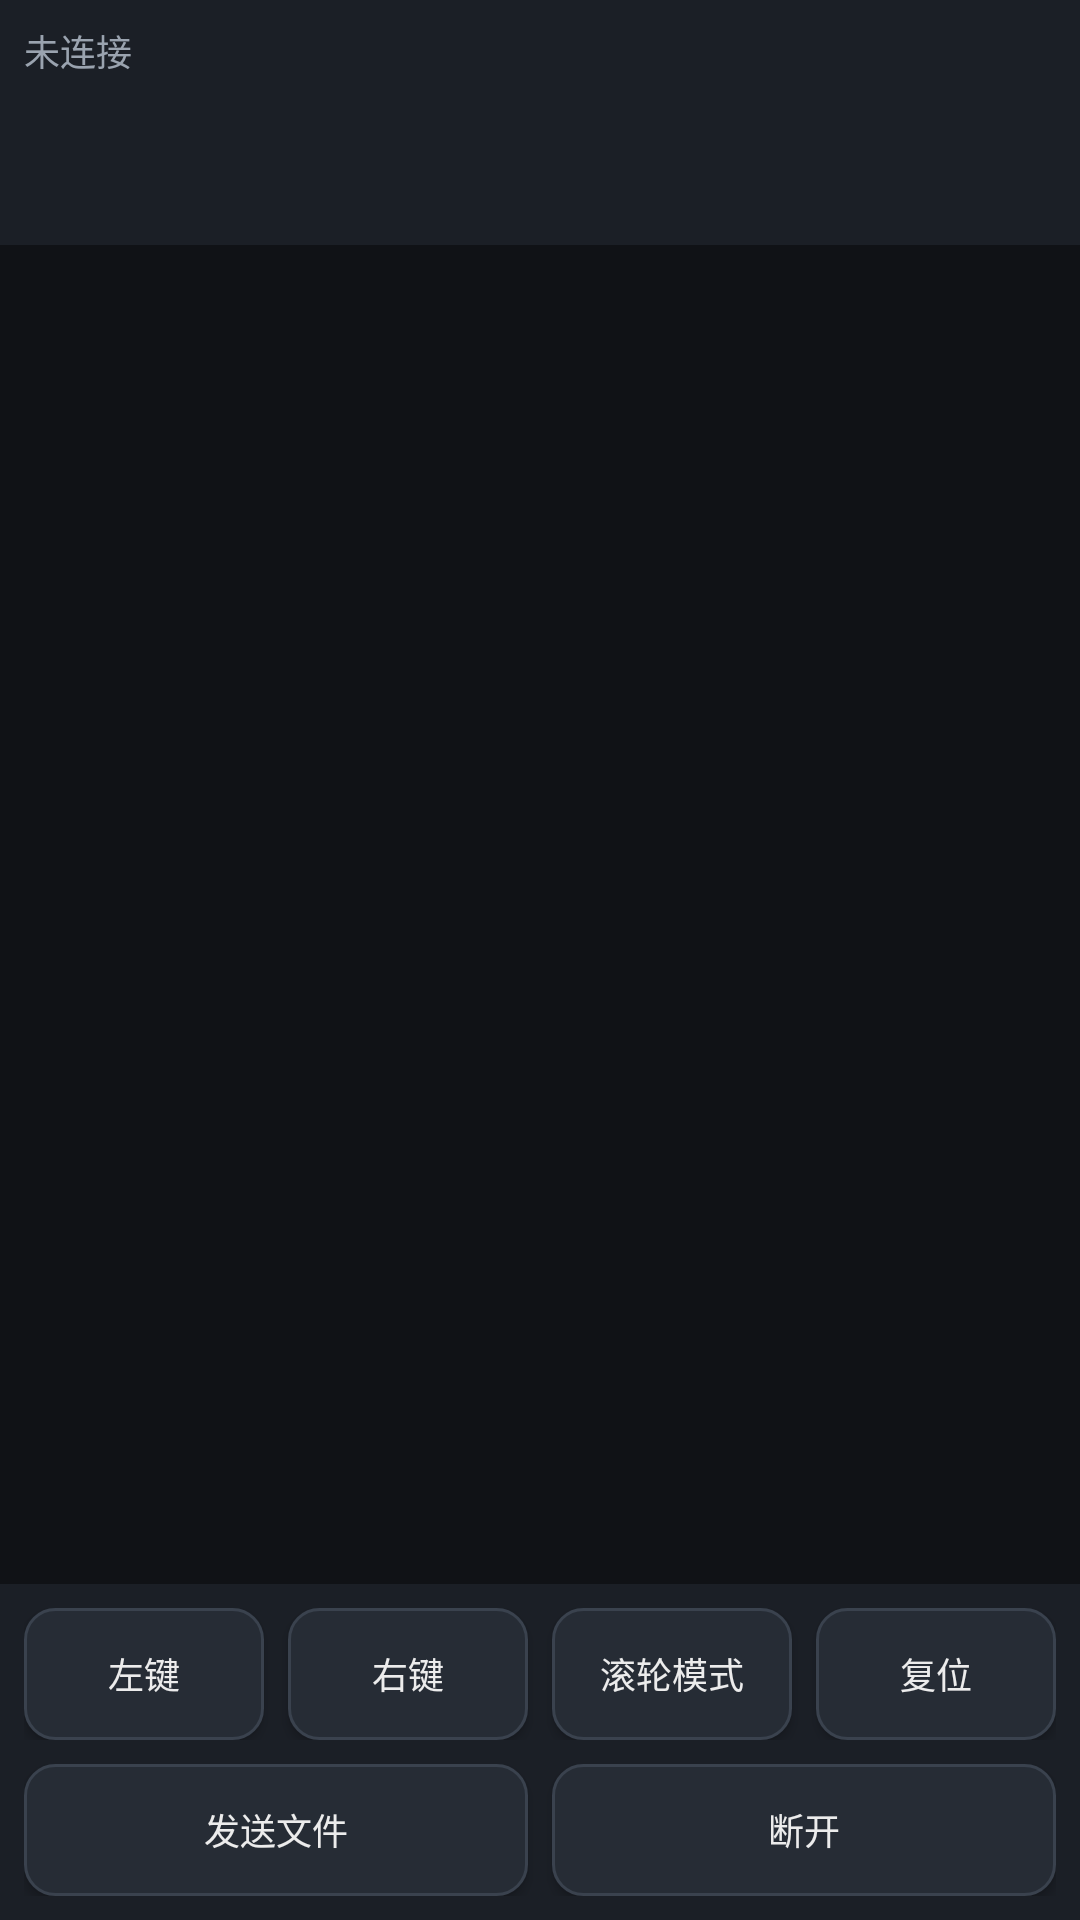

Android layout source for this screen:
<!-- AndroidManifest.xml: activity theme Theme.AirTouch -->
<!-- res/layout/activity_control.xml -->
<?xml version="1.0" encoding="utf-8"?>
<androidx.constraintlayout.widget.ConstraintLayout
    xmlns:android="http://schemas.android.com/apk/res/android"
    xmlns:app="http://schemas.android.com/apk/res-auto"
    android:layout_width="match_parent"
    android:layout_height="match_parent"
    android:background="@color/at_bg">

    <TextView
        android:id="@+id/status_line"
        style="@style/Widget.AirTouch.Label"
        android:layout_width="0dp"
        android:layout_height="wrap_content"
        android:background="@color/at_surface"
        android:padding="@dimen/at_space_s"
        android:text="@string/control_status_idle"
        app:layout_constraintEnd_toEndOf="parent"
        app:layout_constraintStart_toStartOf="parent"
        app:layout_constraintTop_toTopOf="parent" />

    <com.google.android.material.tabs.TabLayout
        android:id="@+id/tab_layout"
        android:layout_width="0dp"
        android:layout_height="wrap_content"
        android:background="@color/at_surface"
        app:tabGravity="fill"
        app:tabMode="fixed"
        app:tabTextColor="@color/at_text_dim"
        app:tabSelectedTextColor="@color/at_text"
        app:tabIndicatorColor="@color/at_primary"
        app:layout_constraintEnd_toEndOf="parent"
        app:layout_constraintStart_toStartOf="parent"
        app:layout_constraintTop_toBottomOf="@id/status_line" />

    
    <FrameLayout
        android:id="@+id/fragment_container"
        android:layout_width="0dp"
        android:layout_height="0dp"
        android:layout_margin="@dimen/at_space_s"
        app:layout_constraintBottom_toTopOf="@id/file_status_row"
        app:layout_constraintEnd_toEndOf="parent"
        app:layout_constraintStart_toStartOf="parent"
        app:layout_constraintTop_toBottomOf="@id/tab_layout" />

    
    <LinearLayout
        android:id="@+id/file_status_row"
        android:layout_width="0dp"
        android:layout_height="wrap_content"
        android:background="@color/at_surface"
        android:gravity="center_vertical"
        android:orientation="horizontal"
        android:visibility="gone"
        app:layout_constraintBottom_toTopOf="@id/toolbar"
        app:layout_constraintEnd_toEndOf="parent"
        app:layout_constraintStart_toStartOf="parent">

        <TextView
            android:id="@+id/file_status"
            style="@style/Widget.AirTouch.Label"
            android:layout_width="0dp"
            android:layout_height="wrap_content"
            android:layout_weight="1"
            android:paddingStart="@dimen/at_space_s"
            android:paddingTop="@dimen/at_space_xs"
            android:paddingEnd="@dimen/at_space_s"
            android:paddingBottom="@dimen/at_space_xs" />

        <Button
            android:id="@+id/button_open_file"
            style="@style/Widget.AirTouch.ToolbarButton"
            android:layout_width="wrap_content"
            android:layout_height="wrap_content"
            android:layout_marginEnd="@dimen/at_space_s"
            android:text="@string/file_open"
            android:visibility="gone" />
    </LinearLayout>

    <LinearLayout
        android:id="@+id/toolbar"
        android:layout_width="0dp"
        android:layout_height="wrap_content"
        android:background="@color/at_surface"
        android:orientation="vertical"
        android:padding="@dimen/at_space_s"
        app:layout_constraintBottom_toBottomOf="parent"
        app:layout_constraintEnd_toEndOf="parent"
        app:layout_constraintStart_toStartOf="parent">

        <LinearLayout
            android:layout_width="match_parent"
            android:layout_height="wrap_content"
            android:orientation="horizontal">

            <Button
                android:id="@+id/button_left_click"
                style="@style/Widget.AirTouch.ToolbarButton"
                android:layout_width="0dp"
                android:layout_height="wrap_content"
                android:layout_weight="1"
                android:text="@string/control_btn_left" />

            <Button
                android:id="@+id/button_right_click"
                style="@style/Widget.AirTouch.ToolbarButton"
                android:layout_width="0dp"
                android:layout_height="wrap_content"
                android:layout_marginStart="@dimen/at_space_s"
                android:layout_weight="1"
                android:text="@string/control_btn_right" />

            <Button
                android:id="@+id/button_scroll_mode"
                style="@style/Widget.AirTouch.ToolbarButton"
                android:layout_width="0dp"
                android:layout_height="wrap_content"
                android:layout_marginStart="@dimen/at_space_s"
                android:layout_weight="1"
                android:text="@string/control_btn_scroll_mode" />

            <Button
                android:id="@+id/button_reset"
                style="@style/Widget.AirTouch.ToolbarButton"
                android:layout_width="0dp"
                android:layout_height="wrap_content"
                android:layout_marginStart="@dimen/at_space_s"
                android:layout_weight="1"
                android:text="@string/control_btn_reset" />
        </LinearLayout>

        <LinearLayout
            android:layout_width="match_parent"
            android:layout_height="wrap_content"
            android:layout_marginTop="@dimen/at_space_s"
            android:orientation="horizontal">

            <Button
                android:id="@+id/button_send_file"
                style="@style/Widget.AirTouch.ToolbarButton"
                android:layout_width="0dp"
                android:layout_height="wrap_content"
                android:layout_weight="1"
                android:text="@string/control_btn_send_file" />

            <Button
                android:id="@+id/button_disconnect"
                style="@style/Widget.AirTouch.ToolbarButton"
                android:layout_width="0dp"
                android:layout_height="wrap_content"
                android:layout_marginStart="@dimen/at_space_s"
                android:layout_weight="1"
                android:text="@string/control_btn_disconnect" />
        </LinearLayout>
    </LinearLayout>
</androidx.constraintlayout.widget.ConstraintLayout>
<!-- resources referenced by this layout -->
<resources>
  <color name="at_bg">#FF101216</color>
  <color name="at_primary">#FF4C8DFF</color>
  <color name="at_surface">#FF1B1F26</color>
  <color name="at_text">#FFECECEC</color>
  <color name="at_text_dim">#FF9AA3AF</color>
  <dimen name="at_space_s">8dp</dimen>
  <dimen name="at_space_xs">4dp</dimen>
  <string name="control_btn_disconnect">断开</string>
  <string name="control_btn_left">左键</string>
  <string name="control_btn_reset">复位</string>
  <string name="control_btn_right">右键</string>
  <string name="control_btn_scroll_mode">滚轮模式</string>
  <string name="control_btn_send_file">发送文件</string>
  <string name="control_status_idle">未连接</string>
  <string name="file_open">打开</string>
  <style name="Widget.AirTouch.Label" parent="">
          <item name="android:textColor">@color/at_text_dim</item>
          <item name="android:textSize">@dimen/at_text_small</item>
      </style>
  <style name="Widget.AirTouch.ToolbarButton" parent="">
          <item name="android:minHeight">@dimen/at_toolbar_button_min_height</item>
          <item name="android:textSize">@dimen/at_text_small</item>
          <item name="android:textColor">@color/at_text</item>
          <item name="android:textAllCaps">false</item>
          <item name="android:paddingStart">@dimen/at_space_xs</item>
          <item name="android:paddingEnd">@dimen/at_space_xs</item>
          <item name="android:background">@drawable/bg_at_button</item>
      </style>
  <style name="Theme.AirTouch" parent="Theme.Material3.DayNight.NoActionBar">
          <item name="colorPrimary">@color/at_primary</item>
          <item name="colorOnPrimary">@color/at_on_primary</item>
          <item name="colorPrimaryContainer">@color/at_primary</item>
          <item name="colorOnPrimaryContainer">@color/at_on_primary</item>
          <item name="colorSecondary">@color/at_secondary</item>
          <item name="colorOnSecondary">@color/at_bg</item>
          <item name="colorSurface">@color/at_surface</item>
          <item name="colorOnSurface">@color/at_text</item>
          <item name="colorSurfaceVariant">@color/at_surface_high</item>
          <item name="colorOnSurfaceVariant">@color/at_text_dim</item>
          <item name="colorOnBackground">@color/at_text</item>
          <item name="colorError">@color/at_error</item>
          <item name="colorOnError">@color/at_on_primary</item>
          <item name="colorOutline">@color/at_button_stroke</item>
          <item name="android:colorBackground">@color/at_bg</item>
  
          
          <item name="isLightTheme">false</item>
          <item name="android:windowBackground">@color/at_bg</item>
          <item name="android:textColorPrimary">@color/at_text</item>
          <item name="android:textColorSecondary">@color/at_text_dim</item>
          <item name="android:statusBarColor">@color/at_bg</item>
          <item name="android:navigationBarColor">@color/at_bg</item>
      </style>
  <dimen name="at_text_small">12sp</dimen>
  <dimen name="at_toolbar_button_min_height">44dp</dimen>
  <!-- drawable bg_at_button (drawable) -->
  <?xml version="1.0" encoding="utf-8"?>
  <shape xmlns:android="http://schemas.android.com/apk/res/android"
      android:shape="rectangle">
      <solid android:color="@color/at_surface_high" />
      <stroke
          android:width="1dp"
          android:color="@color/at_button_stroke" />
      <corners android:radius="@dimen/at_corner_radius" />
  </shape>
  <color name="at_on_primary">#FFFFFFFF</color>
  <color name="at_secondary">#FF3DDC97</color>
  <color name="at_surface_high">#FF262C35</color>
  <color name="at_error">#FFFF6B6B</color>
  <color name="at_button_stroke">#FF3A424E</color>
  <dimen name="at_corner_radius">10dp</dimen>
</resources>
